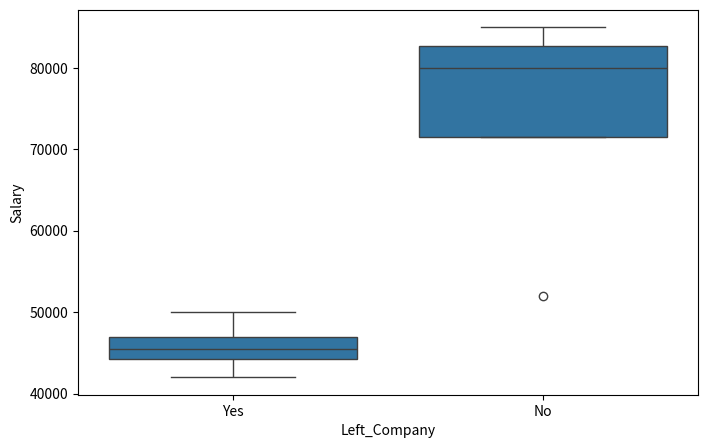

Recreate this plot in Python.
import pandas as pd
import seaborn as sns
import matplotlib.pyplot as plt

pd.set_option("display.max_columns",None)
pd.set_option("display.width",1000)

data = {
    'Employee_ID': [101, 102, 103, 104, 105, 106, 107, 108],
    'Department': ['Sales', 'IT', 'HR', 'Sales', 'IT', 'Sales', 'HR', 'IT'],
    'Years_At_Company': [2, 8, 3, 1, 5, 2, 4, 7],
    'Salary': [45000, 85000, 50000, 42000, 78000, 46000, 52000, 82000],
    'Left_Company': ['Yes', 'No', 'Yes', 'Yes', 'No', 'Yes', 'No', 'No']
}

df = pd.DataFrame(data)
#print(df.head())

print(df.groupby('Left_Company')[['Years_At_Company','Salary']].mean())

plt.figure(figsize=(8,5))
sns.boxplot(x="Left_Company",y="Salary",data = df)
#plt.show()


dept_churn = df[df["Left_Company"]=="Yes"]["Department"].value_counts()
print(dept_churn)